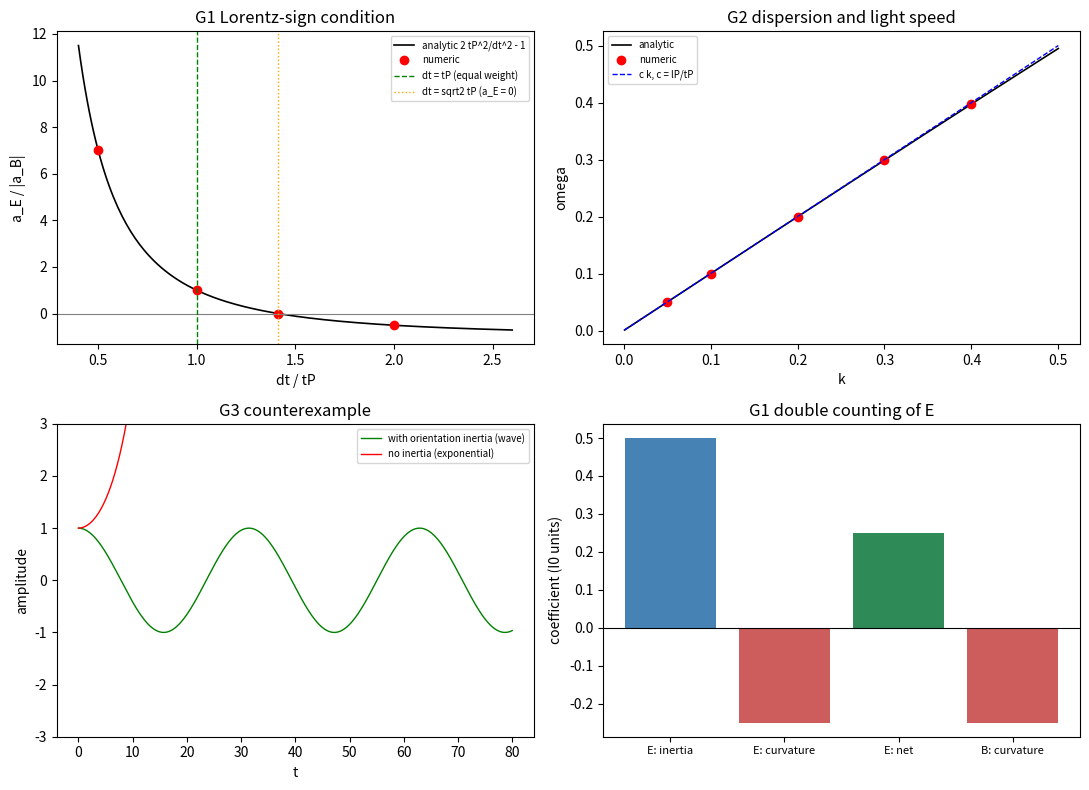

The script that saved this image:
# -*- coding: utf-8 -*-
"""第 434 条：洛伦兹符号的规范侧转写判据（等幅条件、色散与无参数光速、无反例对照）。

判据（先判据后实现）：
  G1 等幅条件：低幅二次系数比 a_E/|a_B| = 2 tP^2/dt^2 - 1。
     dt = tP 时等幅反号（比值 1，洛伦兹符号成立）；dt = sqrt(2) tP 时 a_E = 0（E 型双计临界相消）；
     dt = 2 tP 时比值 -0.5（符号翻转）。
  G2 色散与光速：线性化横向模 omega^2 = (1/tP^2)[4 sin^2(kx lP/2) + 4 sin^2(ky lP/2)]，
     长波 omega/k -> lP/tP（无自由参数，用最小 k 检验）。velocity Verlet 测频与解析对照。
  G3 反例对照：去掉取向惯性能（L = -V，欧氏全正）后二次系数同号，omega^2 < 0，无传播（纯衰减）。

容差预算：G2 相对差来源为 velocity Verlet 相位误差 O(omega^3 dt^2) 与零交叉量化 O(dt/T)。
取 dt = 0.02、omega <= 0.4，预算在 1e-4 量级，故判据容差取 1e-3（含安全余量）。
"""
import numpy as np
import matplotlib
matplotlib.use("Agg")
import matplotlib.pyplot as plt

IMG = r"D:\software\TianXingFC\images\jz1_gauge_side_symbol.png"
lP, tP, I0 = 1.0, 1.0, 1.0
T = 8
rng = np.random.default_rng(20260926)

# ---------------- G1：E 型与 B 型二次系数 ----------------
g = rng.standard_normal(T)            # 时间型基础组态（空间均匀）
d0 = np.roll(g, -1) - g               # 时间差分（周期）
S2 = float(np.sum(d0 ** 2))

nx, ny = 6, 6
phi_unit = np.zeros((nx, ny))
phi_unit[1, 0] = 1.0                  # 空间型基础组态：单点扭折
P1 = phi_unit + np.roll(phi_unit, -1, axis=0) - np.roll(phi_unit, -1, axis=1) - phi_unit
SP2 = float(np.sum(P1 ** 2))

def L_E(eps, dt):
    """纯时间型组态的完整拉格朗日量：T - V。"""
    Tk = (I0 / 2.0) * (eps / dt) ** 2 * S2
    V = (I0 / (2.0 * tP ** 2)) * np.sum(1.0 - np.cos(eps * d0))
    return Tk - V

def L_B(eps):
    """纯空间型组态的完整拉格朗日量（静态，无动能、无时间型曲率）。"""
    return -(I0 / (2.0 * tP ** 2)) * np.sum(1.0 - np.cos(eps * P1))

def fit_c2(fun, eps_list):
    y = np.array([fun(e) for e in eps_list])
    e = np.array(eps_list)
    A = np.vstack([e ** 2, e ** 4, e ** 6]).T
    c, *_ = np.linalg.lstsq(A, y, rcond=None)
    return float(c[0])

# 冒烟检查：组态变化性与操作轴一致性（变化的轴 = 差分/操作的轴）
assert np.max(np.abs(d0)) > 0.0 and np.max(np.abs(P1)) > 0.0
print("冒烟检查：max|d0| = %.4f（时间轴差分，空间均匀）；max|P1| = %.4f（空间扭折，axis0/axis1 差分）"
      % (np.max(np.abs(d0)), np.max(np.abs(P1))))

eps = [1e-4, 2e-4, 4e-4, 8e-4, 1.6e-3]
rows_G1 = []
for dt in (0.5 * tP, tP, np.sqrt(2.0) * tP, 2.0 * tP):
    aE = fit_c2(lambda e, dt=dt: L_E(e, dt), eps) / (I0 * S2)
    aB = fit_c2(L_B, eps) / (I0 * SP2)
    rows_G1.append((dt / tP, aE, aB, aE / abs(aB), 2.0 * tP ** 2 / dt ** 2 - 1.0))

# ---------------- G2：色散与光速 ----------------
def omega_analytic(k):
    return (1.0 / tP) * np.sqrt(4.0 * np.sin(k * lP / 2.0) ** 2)

def omega_crossing(k, dt=0.02):
    lam = 4.0 * np.sin(k * lP / 2.0) ** 2
    w = np.sqrt(lam) / tP
    tmax = min(4000.0, 20.0 * 2.0 * np.pi / w)
    n = int(tmax / dt)
    x, v = 1.0, 0.0
    xs = np.empty(n)
    for i in range(n):
        a = -(w ** 2) * x
        v += a * dt
        x += v * dt
        xs[i] = x
    s = np.sign(xs)
    idx = np.where((s[:-1] * s[1:]) < 0)[0]
    if len(idx) < 4:
        return np.nan
    half_period = dt * (idx[-1] - idx[0]) / (len(idx) - 1)
    return np.pi / half_period

ks = np.array([0.05, 0.1, 0.2, 0.3, 0.4])
rows_G2 = []
for k in ks:
    wnum = omega_crossing(k)
    wana = omega_analytic(k)
    rows_G2.append((k, wnum, wana, abs(wnum - wana) / wana, wana / k))

# ---------------- G3：反例对照 ----------------
def evolve(sign, dt=0.02, n=4000):
    lam = 4.0 * np.sin(0.2 * lP / 2.0) ** 2
    x, v = 1.0, 0.0
    xs = []
    for _ in range(n):
        a = sign * (lam / tP ** 2) * x     # sign = -1：有惯性（振荡）；sign = +1：无惯性（指数型）
        v += a * dt
        x += v * dt
        xs.append(x)
    return np.array(xs)

osc = evolve(-1.0)
dec = evolve(+1.0)
k0 = 0.2
w0 = omega_analytic(k0)
print("G1 规范侧二次系数（E 型双计与等幅条件）")
print("dt/tP   a_E        |a_B|      比值   解析比值")
for r in rows_G1:
    print("%.4f  %+.8f  %.8f  %+.6f  %+.6f" % r)
print()
print("G2 色散与光速（长波斜率应为 lP/tP = %.3f）" % (lP / tP))
print("k      数值 omega  解析 omega   相对差    omega/k")
for r in rows_G2:
    print("%.3f  %.8f  %.8f  %.2e  %.6f" % r)
print()
flag13 = bool(all(abs(r[3] - r[4]) < 1e-9 for r in rows_G1))
flag2 = bool(all(r[3] < 1e-3 for r in rows_G2) and abs(rows_G2[0][4] - lP / tP) < 1e-3)
flag3 = bool(dec.max() > 2.0 and abs(osc.max() - 1.0) < 0.05)
print("判据 G1（等幅条件与三档解析对照）：%s" % ("通过" if flag13 else "未通过"))
print("判据 G2（数值色散 vs 解析，长波斜率取最小 k）：%s" % ("通过" if flag2 else "未通过"))
print("判据 G3（无惯性项对照：无振荡指数型）：%s" % ("通过" if flag3 else "未通过"))
print("判据总计：%d/3" % (int(flag13) + int(flag2) + int(flag3)))

# ---------------- 出图 ----------------
fig, ax = plt.subplots(2, 2, figsize=(11, 8))
dts = np.linspace(0.4, 2.6, 200)
ax[0, 0].plot(dts, 2.0 * tP ** 2 / dts ** 2 - 1.0, "k-", lw=1.2, label="analytic 2 tP^2/dt^2 - 1")
ax[0, 0].plot([r[0] for r in rows_G1], [r[3] for r in rows_G1], "ro", ms=6, label="numeric")
ax[0, 0].axhline(0.0, color="gray", lw=0.8)
ax[0, 0].axvline(1.0, color="green", ls="--", lw=1.0, label="dt = tP (equal weight)")
ax[0, 0].axvline(np.sqrt(2.0), color="orange", ls=":", lw=1.0, label="dt = sqrt2 tP (a_E = 0)")
ax[0, 0].set_xlabel("dt / tP")
ax[0, 0].set_ylabel("a_E / |a_B|")
ax[0, 0].set_title("G1 Lorentz-sign condition")
ax[0, 0].legend(fontsize=7)

kk = np.linspace(1e-3, 0.5, 200)
ax[0, 1].plot(kk, [omega_analytic(k) for k in kk], "k-", lw=1.2, label="analytic")
ax[0, 1].plot([r[0] for r in rows_G2], [r[1] for r in rows_G2], "ro", ms=6, label="numeric")
ax[0, 1].plot(kk, (lP / tP) * kk, "b--", lw=1.0, label="c k, c = lP/tP")
ax[0, 1].set_xlabel("k")
ax[0, 1].set_ylabel("omega")
ax[0, 1].set_title("G2 dispersion and light speed")
ax[0, 1].legend(fontsize=7)

tt = np.arange(len(osc)) * 0.02
ax[1, 0].plot(tt, osc, "g-", lw=1.0, label="with orientation inertia (wave)")
ax[1, 0].plot(tt, np.clip(dec, -1e3, 1e3), "r-", lw=1.0, label="no inertia (exponential)")
ax[1, 0].set_ylim(-3, 3)
ax[1, 0].set_xlabel("t")
ax[1, 0].set_ylabel("amplitude")
ax[1, 0].set_title("G3 counterexample")
ax[1, 0].legend(fontsize=7)

ax[1, 1].bar([0, 1, 2], [0.5, -0.25, 0.25], color=["steelblue", "indianred", "seagreen"])
ax[1, 1].bar([3], [-0.25], color="indianred")
ax[1, 1].axhline(0.0, color="k", lw=0.8)
ax[1, 1].set_xticks([0, 1, 2, 3])
ax[1, 1].set_xticklabels(["E: inertia", "E: curvature", "E: net", "B: curvature"], fontsize=8)
ax[1, 1].set_ylabel("coefficient (I0 units)")
ax[1, 1].set_title("G1 double counting of E")
plt.tight_layout()
plt.savefig(IMG, dpi=130)
print("图已保存：%s" % IMG)
